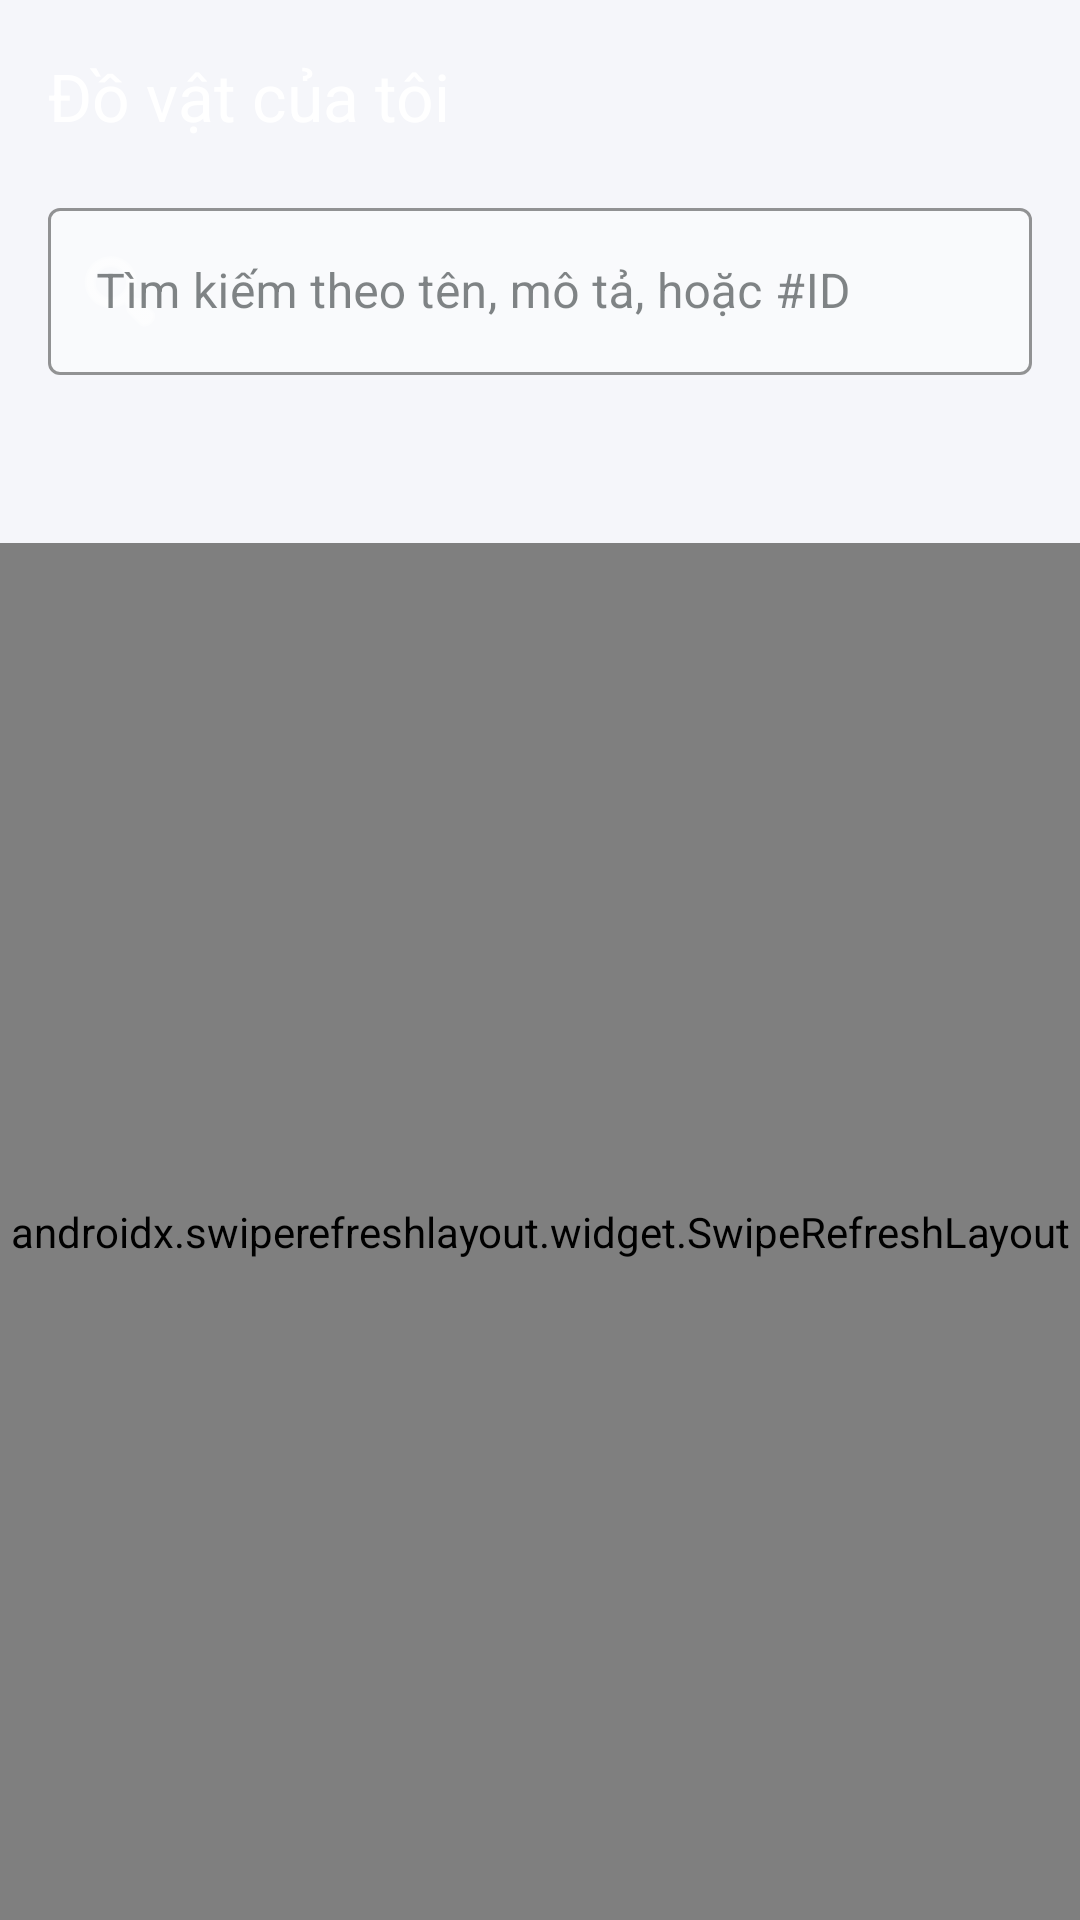

The Android layout XML behind this screen, and the referenced resources:
<!-- AndroidManifest.xml: application theme Theme.LostFoundFPTCampus -->
<!-- res/layout/fragment_my_items.xml -->
<?xml version="1.0" encoding="utf-8"?>
<androidx.coordinatorlayout.widget.CoordinatorLayout
    xmlns:android="http://schemas.android.com/apk/res/android"
    xmlns:app="http://schemas.android.com/apk/res-auto"
    android:layout_width="match_parent"
    android:layout_height="match_parent"
    android:background="@color/background">

    
    <com.google.android.material.appbar.AppBarLayout
        android:id="@+id/appBarLayout"
        android:layout_width="match_parent"
        android:layout_height="wrap_content"
        android:background="@drawable/gradient_background"
        android:elevation="0dp"
        app:elevation="0dp">

        <com.google.android.material.appbar.MaterialToolbar
            android:id="@+id/toolbar"
            android:layout_width="match_parent"
            android:layout_height="?attr/actionBarSize"
            android:background="@android:color/transparent"
            app:navigationIcon="@drawable/ic_back"
            app:title="Đồ vật của tôi"
            app:titleTextColor="@color/white"
            app:navigationIconTint="@color/white" />
        
        
        <com.google.android.material.textfield.TextInputLayout
            android:id="@+id/searchLayout"
            android:layout_width="match_parent"
            android:layout_height="wrap_content"
            android:layout_marginStart="16dp"
            android:layout_marginEnd="16dp"
            android:layout_marginBottom="8dp"
            app:boxBackgroundMode="outline"
            app:boxBackgroundColor="@color/white_alpha_40"
            app:boxStrokeColor="@color/white"
            app:hintTextColor="@color/white"
            app:startIconDrawable="@android:drawable/ic_menu_search"
            app:startIconTint="@color/white"
            style="@style/Widget.MaterialComponents.TextInputLayout.OutlinedBox">

            <com.google.android.material.textfield.TextInputEditText
                android:id="@+id/searchEditText"
                android:layout_width="match_parent"
                android:layout_height="wrap_content"
                android:hint="Tìm kiếm theo tên, mô tả, hoặc #ID"
                android:textColor="@color/white"
                android:textColorHint="@color/white_alpha_80"
                android:inputType="text"
                android:maxLines="1" />

        </com.google.android.material.textfield.TextInputLayout>

        
        <com.google.android.material.tabs.TabLayout
            android:id="@+id/tabLayout"
            android:layout_width="match_parent"
            android:layout_height="wrap_content"
            android:background="@android:color/transparent"
            app:tabTextColor="@color/white_alpha_80"
            app:tabSelectedTextColor="@color/white"
            app:tabIndicatorColor="@color/white"
            app:tabMode="scrollable"
            app:tabGravity="start" />

    </com.google.android.material.appbar.AppBarLayout>

    
    <androidx.swiperefreshlayout.widget.SwipeRefreshLayout
        android:id="@+id/swipeRefresh"
        android:layout_width="match_parent"
        android:layout_height="match_parent"
        app:layout_behavior="@string/appbar_scrolling_view_behavior">

        <FrameLayout
            android:layout_width="match_parent"
            android:layout_height="match_parent">

            
            <androidx.recyclerview.widget.RecyclerView
                android:id="@+id/recyclerView"
                android:layout_width="match_parent"
                android:layout_height="match_parent"
                android:padding="16dp"
                android:clipToPadding="false" />

            
            <TextView
                android:id="@+id/tvEmptyState"
                android:layout_width="wrap_content"
                android:layout_height="wrap_content"
                android:layout_gravity="center"
                android:text="📭\n\nBạn chưa có đồ vật nào\n\nHãy bắt đầu bằng cách báo mất\nhoặc báo nhặt được đồ!"
                android:textSize="16sp"
                android:textColor="@color/text_secondary"
                android:gravity="center"
                android:lineSpacingExtra="4dp"
                android:visibility="gone" />

        </FrameLayout>

    </androidx.swiperefreshlayout.widget.SwipeRefreshLayout>

</androidx.coordinatorlayout.widget.CoordinatorLayout>
<!-- resources referenced by this layout -->
<resources>
  <color name="background">#F5F6FA</color>
  <color name="text_secondary">#636E72</color>
  <color name="white">#FFFFFFFF</color>
  <color name="white_alpha_40">#66FFFFFF</color>
  <color name="white_alpha_80">#CCFFFFFF</color>
  <style name="Theme.LostFoundFPTCampus" parent="Base.Theme.LostFoundFPTCampus" />
  <style name="Base.Theme.LostFoundFPTCampus" parent="Theme.Material3.DayNight.NoActionBar">
          
          <item name="colorPrimary">@color/primary</item>
          <item name="colorPrimaryVariant">@color/primary_dark</item>
          <item name="colorOnPrimary">@color/text_on_primary</item>
          
          
          <item name="colorSecondary">@color/secondary</item>
          <item name="colorSecondaryVariant">@color/secondary_dark</item>
          <item name="colorOnSecondary">@color/text_on_primary</item>
          
          
          <item name="android:colorBackground">@color/background</item>
          <item name="colorSurface">@color/surface</item>
          <item name="colorOnSurface">@color/text_primary</item>
          
          
          <item name="colorError">@color/error</item>
          <item name="colorOnError">@color/white</item>
          
          
          <item name="android:statusBarColor">@color/primary</item>
          <item name="android:windowLightStatusBar">false</item>
          
          
          <item name="android:navigationBarColor">@color/white</item>
          <item name="android:windowLightNavigationBar">true</item>
          
          
          <item name="android:textColorPrimary">@color/text_primary</item>
          <item name="android:textColorSecondary">@color/text_secondary</item>
          <item name="android:textColorHint">@color/text_hint</item>
          
          
          <item name="chipStyle">@style/Widget.App.Chip</item>
          <item name="materialCardViewStyle">@style/Widget.App.CardView</item>
          <item name="bottomNavigationStyle">@style/Widget.App.BottomNavigation</item>
          <item name="textInputStyle">@style/Widget.App.TextInputLayout</item>
      </style>
  <color name="primary">#6C5CE7</color>
  <color name="primary_dark">#5F3DC4</color>
  <color name="text_on_primary">#FFFFFF</color>
  <color name="secondary">#0984E3</color>
  <color name="secondary_dark">#0652DD</color>
  <color name="surface">#FFFFFF</color>
  <color name="text_primary">#2D3436</color>
  <color name="error">#FF7675</color>
  <color name="text_hint">#B2BEC3</color>
  <style name="Widget.App.Chip" parent="Widget.Material3.Chip.Filter">
          <item name="chipBackgroundColor">@color/surface</item>
          <item name="chipStrokeColor">@color/primary</item>
          <item name="chipStrokeWidth">2dp</item>
          <item name="android:textColor">@color/text_primary</item>
          <item name="checkedIconVisible">false</item>
      </style>
  <style name="Widget.App.CardView" parent="Widget.Material3.CardView.Elevated">
          <item name="cardElevation">8dp</item>
          <item name="cardCornerRadius">16dp</item>
          <item name="cardBackgroundColor">@color/card_background</item>
      </style>
  <style name="Widget.App.BottomNavigation" parent="Widget.Material3.BottomNavigationView">
          <item name="itemIconTint">@drawable/bottom_nav_selector</item>
          <item name="itemTextColor">@drawable/bottom_nav_selector</item>
          <item name="labelVisibilityMode">labeled</item>
          <item name="elevation">8dp</item>
      </style>
  <style name="Widget.App.TextInputLayout" parent="Widget.Material3.TextInputLayout.OutlinedBox">
          <item name="boxStrokeColor">@color/primary</item>
          <item name="hintTextColor">@color/primary</item>
      </style>
  <color name="card_background">#FFFFFF</color>
</resources>
